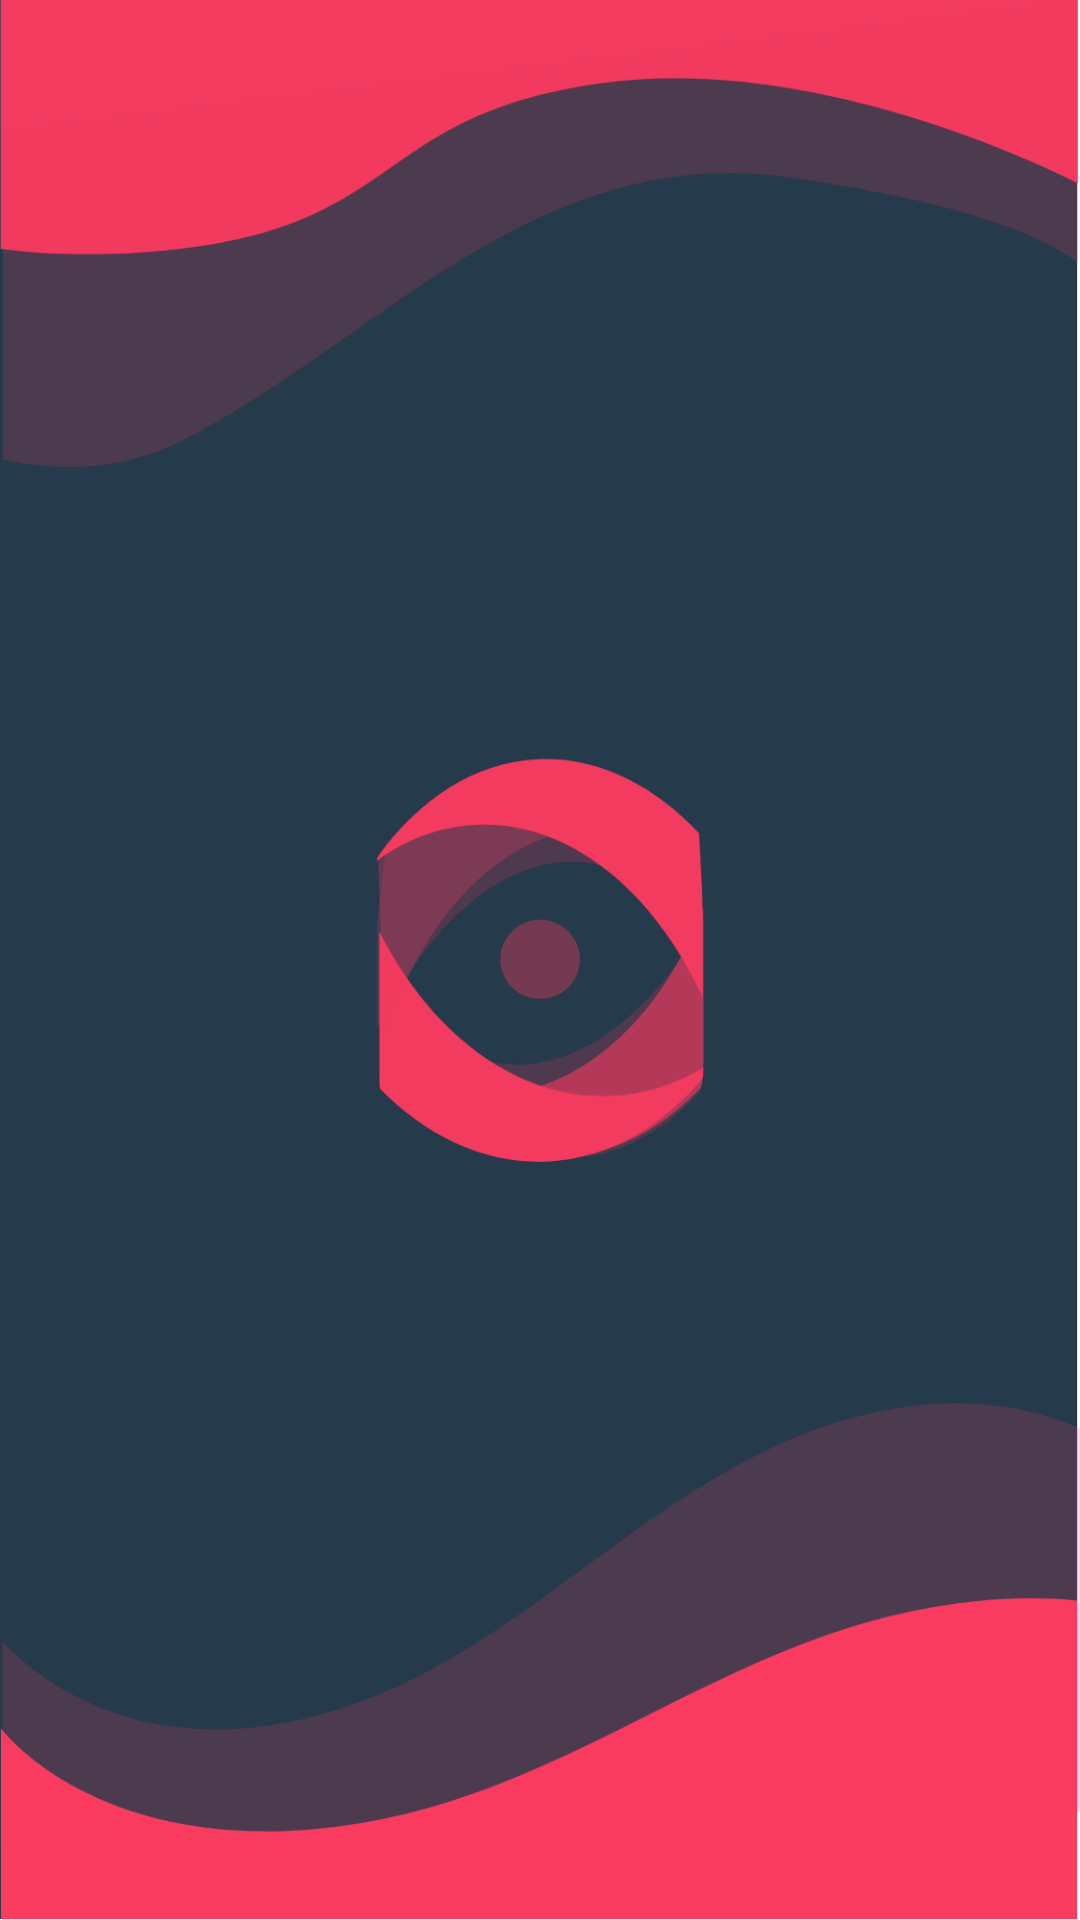

Here is an Android app screen rendered from its layout file. Give the layout XML and the strings, colors and styles it references.
<!-- AndroidManifest.xml: activity theme Theme.ForSplashScreen -->
<!-- res/layout/activity_splash.xml -->
<?xml version="1.0" encoding="utf-8"?>
<androidx.constraintlayout.widget.ConstraintLayout xmlns:android="http://schemas.android.com/apk/res/android"
    xmlns:app="http://schemas.android.com/apk/res-auto"
    xmlns:tools="http://schemas.android.com/tools"
    android:background="@drawable/splashscreen"
    android:layout_width="fill_parent"
    android:layout_height="fill_parent"
    android:scaleType="fitXY"
    tools:context=".SplashActivity">

    <ImageView
        android:id="@+id/sc_icon"
        android:layout_width="wrap_content"
        android:layout_height="wrap_content"
        app:layout_constraintBottom_toBottomOf="parent"
        app:layout_constraintEnd_toEndOf="parent"
        app:layout_constraintHorizontal_bias="0.501"
        app:layout_constraintStart_toStartOf="parent"
        app:layout_constraintTop_toTopOf="parent"
        app:srcCompat="@drawable/icon" />

    <ProgressBar
        android:id="@+id/progressBar"
        style="?android:attr/progressBarStyle"
        android:layout_width="wrap_content"
        android:layout_height="wrap_content"
        app:layout_constraintBottom_toBottomOf="parent"
        app:layout_constraintEnd_toEndOf="parent"
        app:layout_constraintStart_toStartOf="parent"
        app:layout_constraintTop_toBottomOf="@+id/sc_icon"
        app:layout_constraintVertical_bias="0.072" />
</androidx.constraintlayout.widget.ConstraintLayout>
<!-- resources referenced by this layout -->
<resources>
  <!-- drawable icon: png bitmap (drawable-hdpi, 15179 bytes) -->
  <!-- drawable splashscreen: png bitmap (drawable-hdpi, 26598 bytes) -->
  <style name="Theme.ForSplashScreen" parent="Theme.MaterialComponents.DayNight.NoActionBar">
          
          <item name="colorPrimary">@color/purple_500</item>
          <item name="colorPrimaryVariant">@color/purple_700</item>
          <item name="colorOnPrimary">@color/white</item>
          
          <item name="colorSecondary">@color/teal_200</item>
          <item name="colorSecondaryVariant">@color/teal_700</item>
          <item name="colorOnSecondary">@color/black</item>
          
          <item name="android:statusBarColor" tools:targetApi="l">?attr/colorPrimaryVariant</item>
          
      </style>
  <color name="purple_500">#F23B5F</color>
  <color name="purple_700">#FF3700B3</color>
  <color name="white">#FFFFFFFF</color>
  <color name="teal_200">#CD3754</color>
  <color name="teal_700">#FF018786</color>
  <color name="black">#FF000000</color>
</resources>
